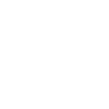
t = 0.00 s
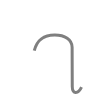
t = 0.50 s
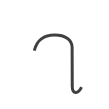
t = 0.75 s
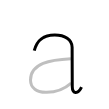
t = 1.25 s
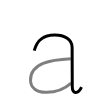
t = 1.50 s
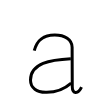
t = 2.00 s

The animated SVG that drew these frames (rendered in a browser with its animation timeline set to each time). Animation: 2 SMIL elements (animate=2); one cycle of 2.00 s.

<svg width="109px" height="109px" viewBox="0 0 px 109px" xmlns="http://www.w3.org/2000/svg" xmlns:xlink="http://www.w3.org/1999/xlink" xml:space="preserve" version="1.1"  baseProfile="full">
<path d="M34.26,50.61c1.88-7.08,5.78-15.61,20.52-15.61c9.97,0,17.34,4.51,17.34,12.31c0,6.79,0.14,36.1,0.14,39.28c0,8.67,6.36,6.65,9.25,0.43" style="fill:none;stroke:black;stroke-width:3;opacity:0">
  <animate attributeType="CSS" attributeName="opacity" from="0" to="1" begin="0s" dur="1s" repeatCount="0" fill="freeze" />
</path>
<path d="M70.82,58.71c-20.23,1.01-40.32,4.33-40.32,21.38c0,16.33,26.59,15.32,40.7,3.01" style="fill:none;stroke:black;stroke-width:3;opacity:0">
  <animate attributeType="CSS" attributeName="opacity" from="0" to="1" begin="1s" dur="1s" repeatCount="0" fill="freeze" />
</path>
</svg>
